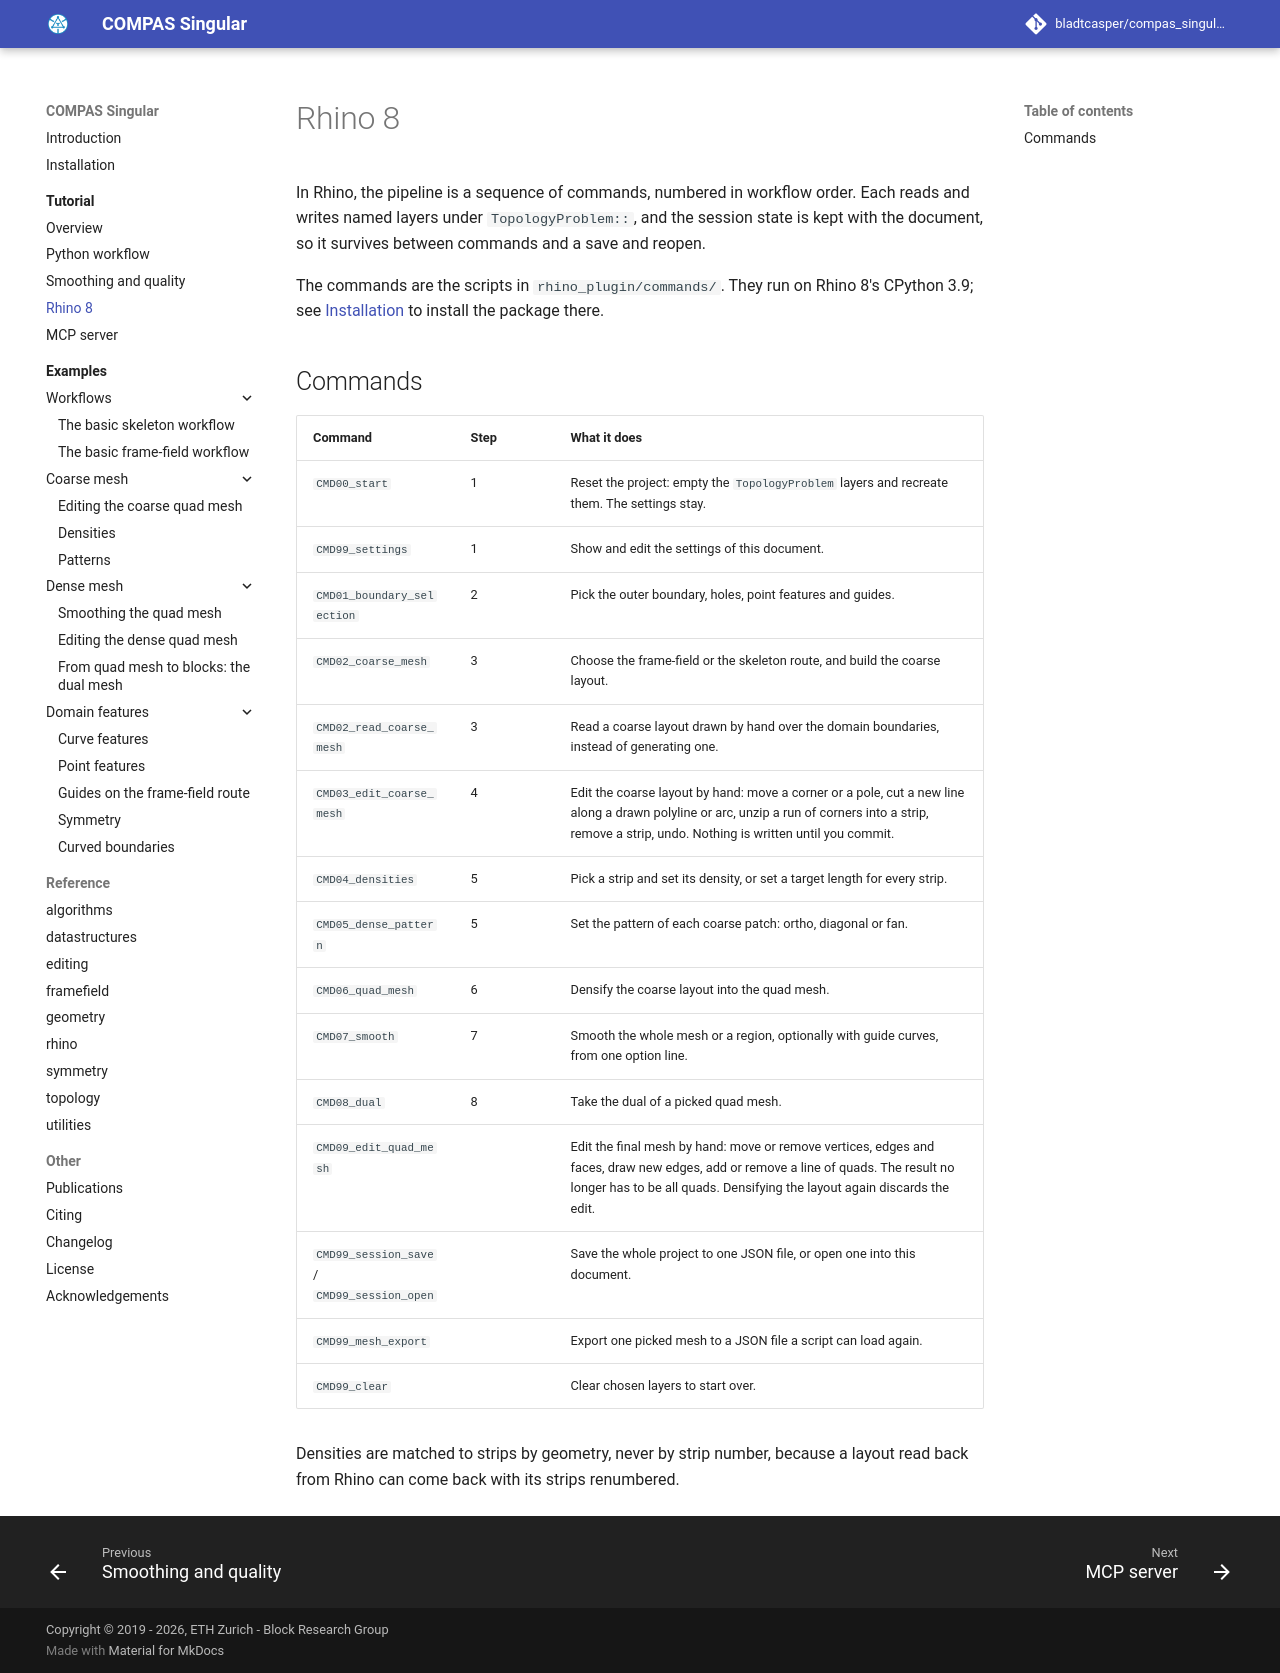

repository: bladtcasper-afk/compas_singular · page: tutorial/rhino/index.html · generator: mkdocs

# Rhino 8

In Rhino, the pipeline is a sequence of commands, numbered in workflow order.
Each reads and writes named layers under `TopologyProblem::`,
and the session state is kept with the document, so it survives between commands and a save and reopen.

The commands are the scripts in `rhino_plugin/commands/`.
They run on Rhino 8's CPython 3.9; see [Installation](../installation.md#rhino-8) to install the package there.

## Commands

| Command | Step | What it does |
|---|---|---|
| `CMD00_start` | 1 | Reset the project: empty the `TopologyProblem` layers and recreate them. The settings stay. |
| `CMD99_settings` | 1 | Show and edit the settings of this document. |
| `CMD01_boundary_selection` | 2 | Pick the outer boundary, holes, point features and guides. |
| `CMD02_coarse_mesh` | 3 | Choose the frame-field or the skeleton route, and build the coarse layout. |
| `CMD02_read_coarse_mesh` | 3 | Read a coarse layout drawn by hand over the domain boundaries, instead of generating one. |
| `CMD03_edit_coarse_mesh` | 4 | Edit the coarse layout by hand: move a corner or a pole, cut a new line along a drawn polyline or arc, unzip a run of corners into a strip, remove a strip, undo. Nothing is written until you commit. |
| `CMD04_densities` | 5 | Pick a strip and set its density, or set a target length for every strip. |
| `CMD05_dense_pattern` | 5 | Set the pattern of each coarse patch: ortho, diagonal or fan. |
| `CMD06_quad_mesh` | 6 | Densify the coarse layout into the quad mesh. |
| `CMD07_smooth` | 7 | Smooth the whole mesh or a region, optionally with guide curves, from one option line. |
| `CMD08_dual` | 8 | Take the dual of a picked quad mesh. |
| `CMD09_edit_quad_mesh` | | Edit the final mesh by hand: move or remove vertices, edges and faces, draw new edges, add or remove a line of quads. The result no longer has to be all quads. Densifying the layout again discards the edit. |
| `CMD99_session_save` / `CMD99_session_open` | | Save the whole project to one JSON file, or open one into this document. |
| `CMD99_mesh_export` | | Export one picked mesh to a JSON file a script can load again. |
| `CMD99_clear` | | Clear chosen layers to start over. |

Densities are matched to strips by geometry, never by strip number,
because a layout read back from Rhino can come back with its strips renumbered.
